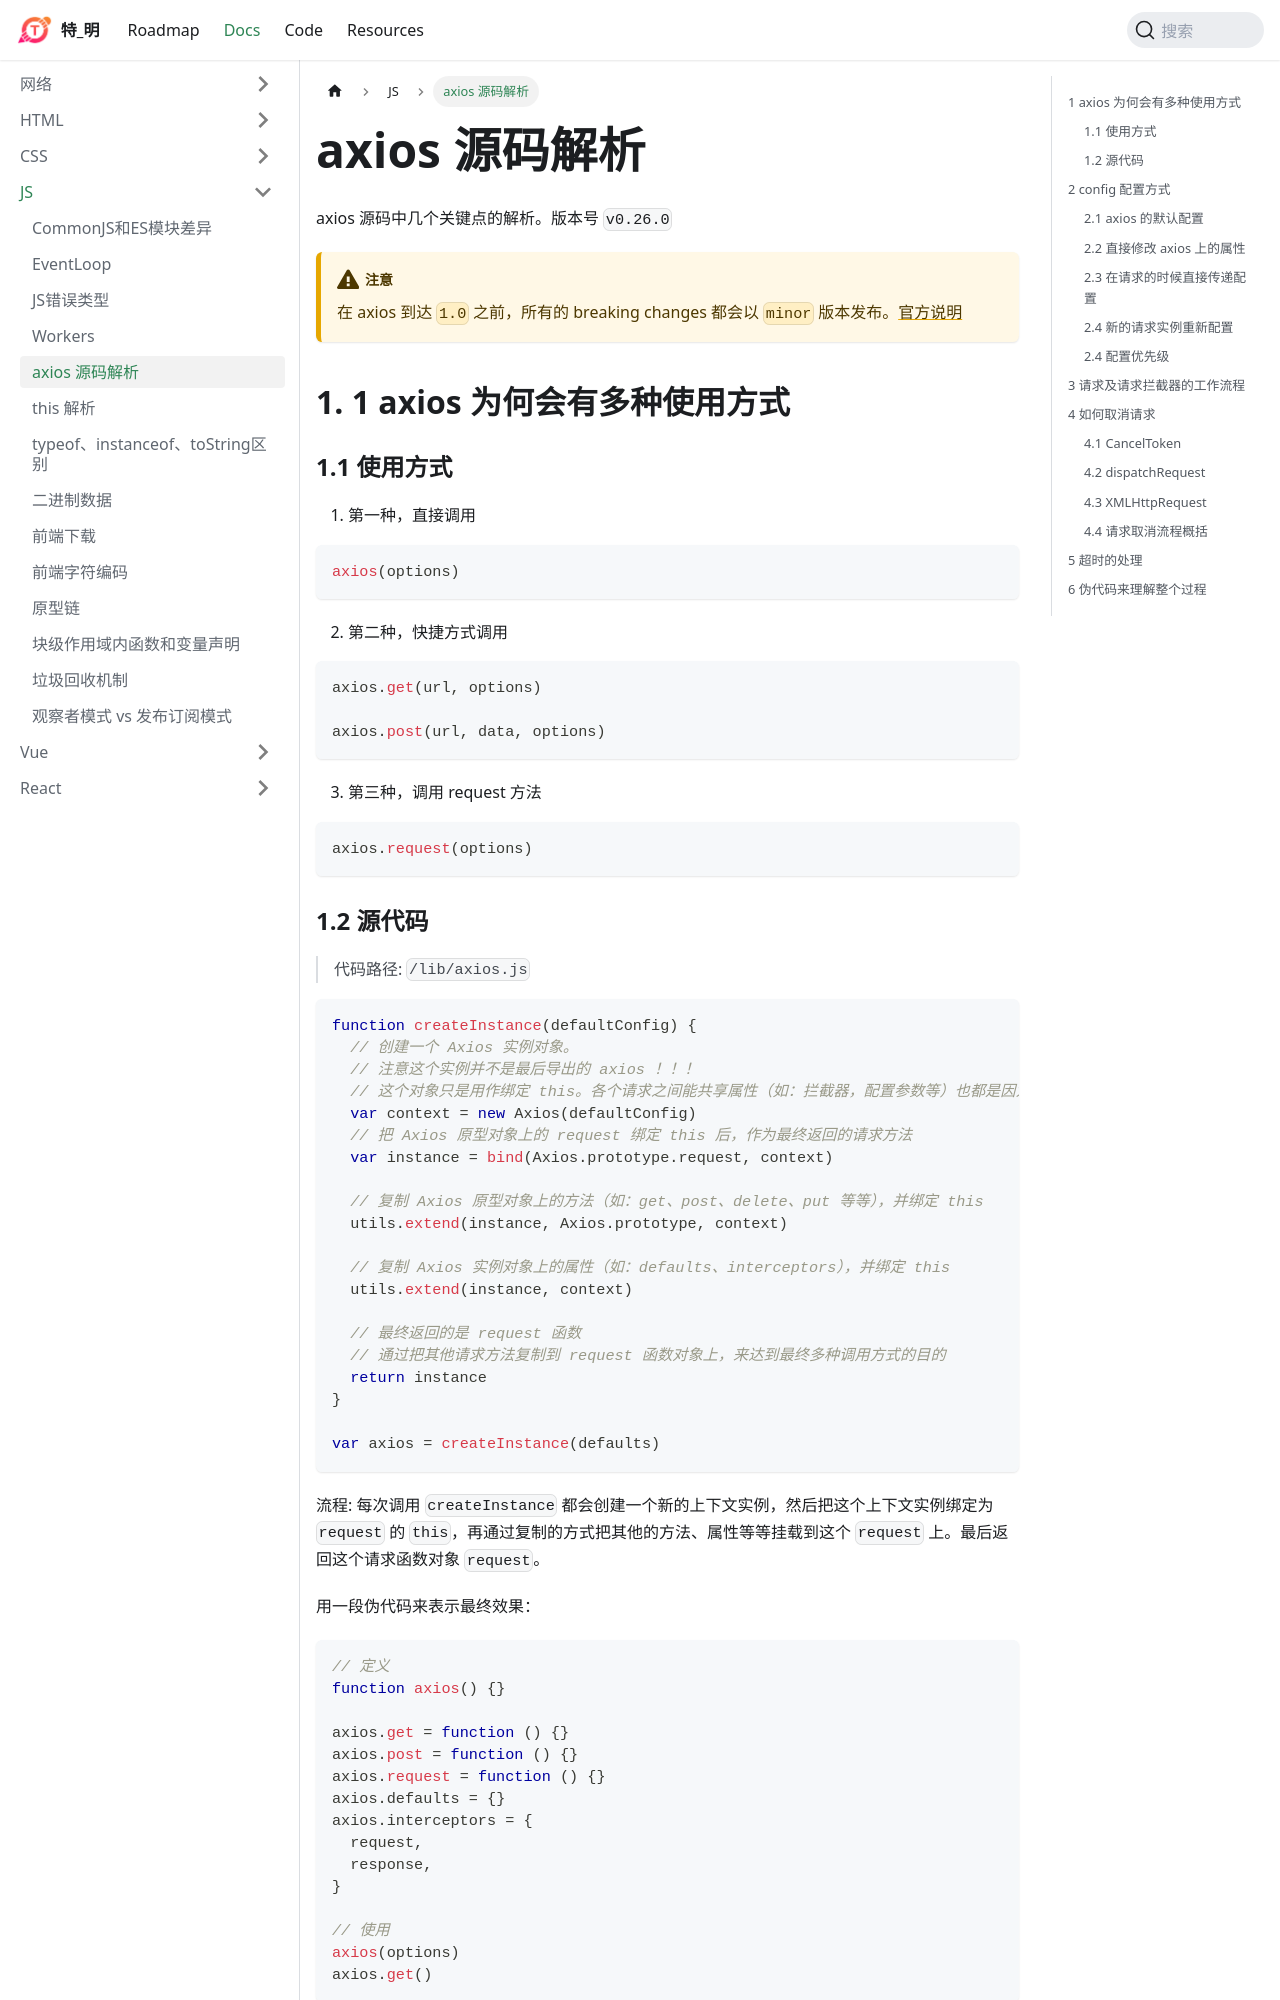

repository: huteming/huteming.github.io · page: docs/js/axios源码解析.html · generator: docusaurus

---
title: axios 源码解析
tags: [HTTP, JS, axios]
---

axios 源码中几个关键点的解析。版本号 `v0.26.0`

<!--truncate-->

:::warning

在 axios 到达 `1.0` 之前，所有的 breaking changes 都会以 `minor` 版本发布。[官方说明](https://github.com/axios/axios#semver)

:::

## 1 axios 为何会有多种使用方式

### 1.1 使用方式

1. 第一种，直接调用

```js
axios(options)
```

2. 第二种，快捷方式调用

```js
axios.get(url, options)

axios.post(url, data, options)
```

3. 第三种，调用 request 方法

```js
axios.request(options)
```

### 1.2 源代码

> 代码路径: `/lib/axios.js`

```js
function createInstance(defaultConfig) {
  // 创建一个 Axios 实例对象。
  // 注意这个实例并不是最后导出的 axios ！！！
  // 这个对象只是用作绑定 this。各个请求之间能共享属性（如：拦截器，配置参数等）也都是因为指向这同一个 this 来完成的
  var context = new Axios(defaultConfig)
  // 把 Axios 原型对象上的 request 绑定 this 后，作为最终返回的请求方法
  var instance = bind(Axios.prototype.request, context)

  // 复制 Axios 原型对象上的方法（如：get、post、delete、put 等等），并绑定 this
  utils.extend(instance, Axios.prototype, context)

  // 复制 Axios 实例对象上的属性（如：defaults、interceptors），并绑定 this
  utils.extend(instance, context)

  // 最终返回的是 request 函数
  // 通过把其他请求方法复制到 request 函数对象上，来达到最终多种调用方式的目的
  return instance
}

var axios = createInstance(defaults)
```

流程: 每次调用 `createInstance` 都会创建一个新的上下文实例，然后把这个上下文实例绑定为 `request` 的 `this`，再通过复制的方式把其他的方法、属性等等挂载到这个 `request` 上。最后返回这个请求函数对象 `request`。

用一段伪代码来表示最终效果：

```js
// 定义
function axios() {}

axios.get = function () {}
axios.post = function () {}
axios.request = function () {}
axios.defaults = {}
axios.interceptors = {
  request,
  response,
}

// 使用
axios(options)
axios.get()
```

## 2 config 配置方式

以配置 `baseURL`、`timeout` 为例演示说明。
